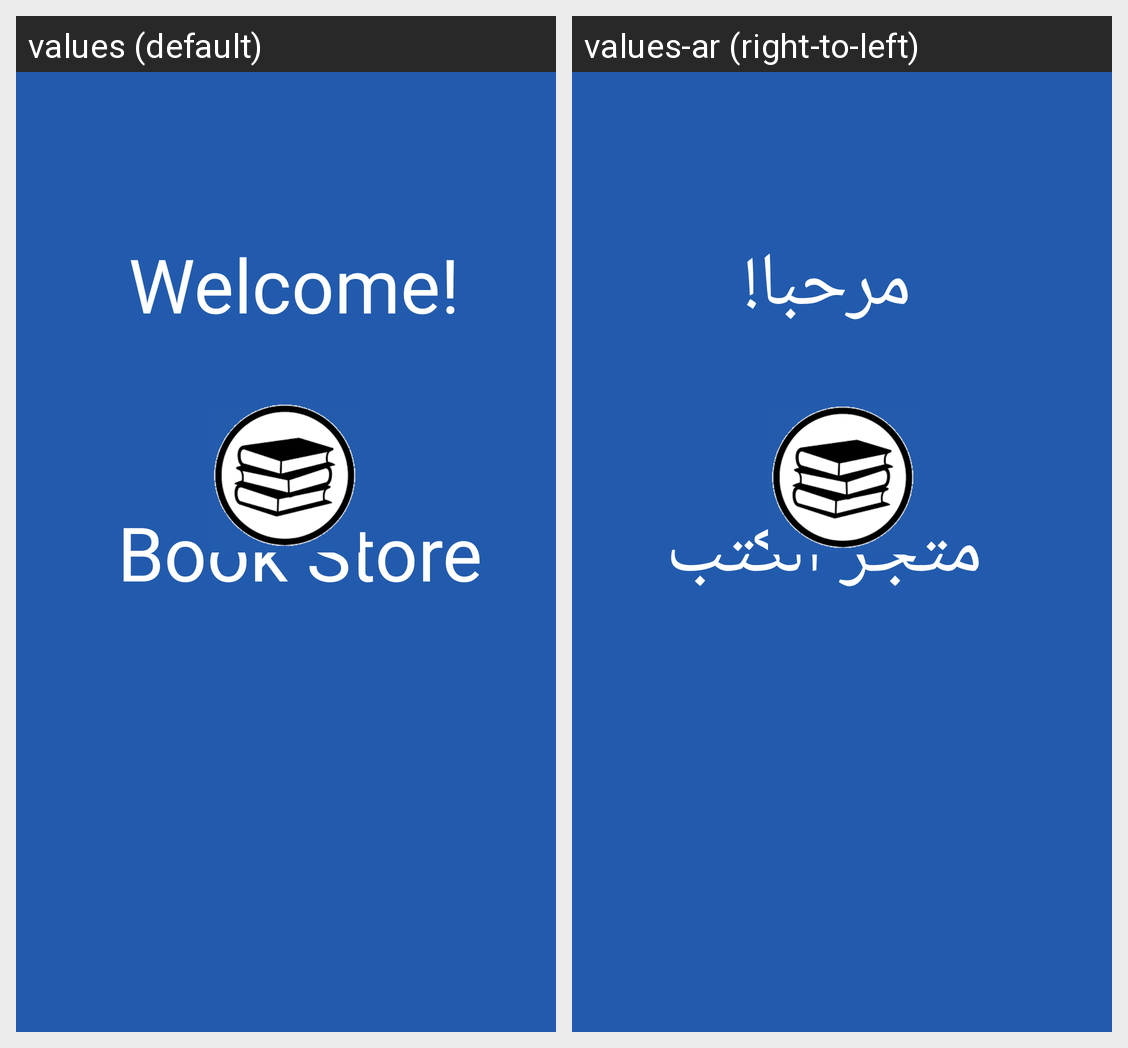

This grid shows one Android layout under two languages. Give, for every string resource on the screen, its name, the default text and each shown locale's text.
Android screen res/layout/fragment_splash.xml rendered under 2 locales, left to right: values (default), values-ar (right-to-left). Device: Nexus 5 (rendered at 1080×1920; each locale shown at half size, 540×960, under a caption strip naming it); theme Theme.BookStore.
Strings drawn on this screen, with the default value and each locale's value (text and hints the layout hard-codes, and strings that could not be matched under every locale, appear in the picture but are not listed):

welcome
  values: Welcome!
  values-ar: مرحبا!

book_store
  values: Book Store
  values-ar: متجر الكتب
